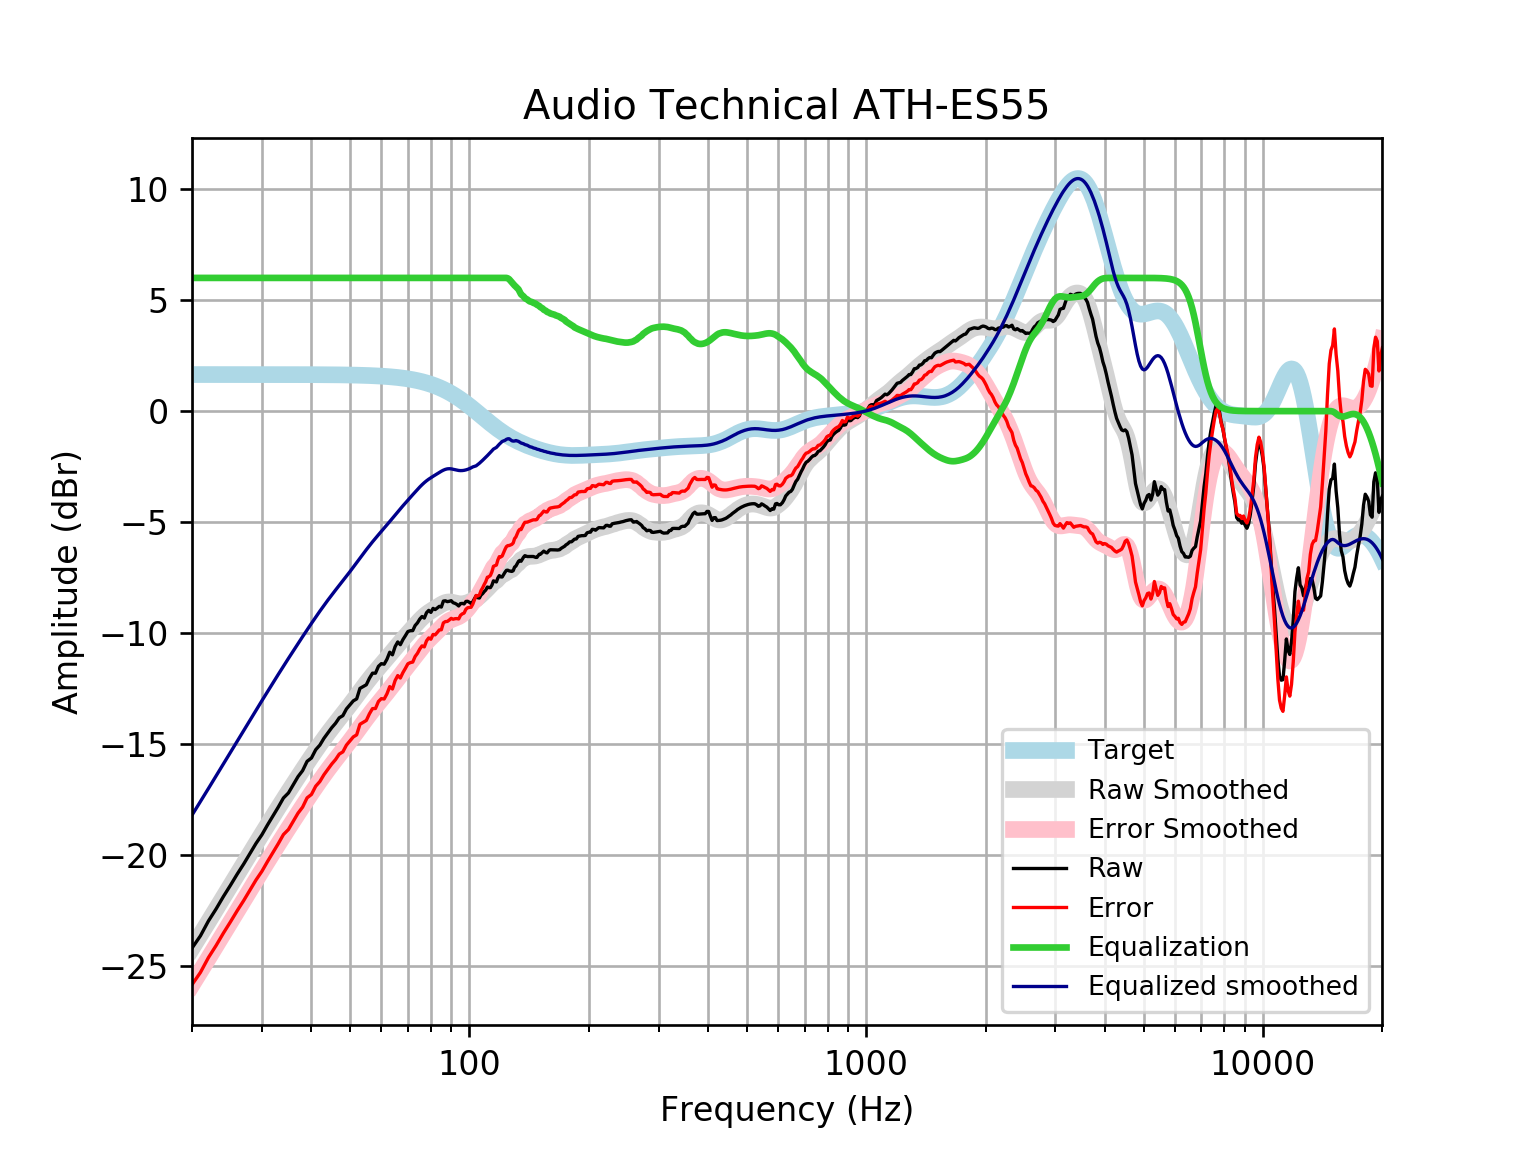

The table this chart was drawn from, first rows:
frequency, raw, error, smoothed, error_smoothed, equalization, equalized_raw, equalized_smoothed, target
20, -24.18, -25.83, -24.2, -25.84, 6, -18.18, -18.2, 1.648
21, -23.63, -25.28, -23.59, -25.23, 6.0, -17.63, -17.59, 1.648
22, -22.96, -24.61, -23, -24.64, 6.0, -16.96, -17, 1.648
23, -22.42, -24.07, -22.43, -24.08, 6, -16.42, -16.43, 1.648
24, -21.86, -23.51, -21.88, -23.53, 6, -15.86, -15.88, 1.648
25, -21.35, -23, -21.36, -23.01, 6, -15.35, -15.36, 1.648
26, -20.85, -22.5, -20.86, -22.51, 6.0, -14.85, -14.86, 1.648
27, -20.39, -22.04, -20.38, -22.03, 6.0, -14.39, -14.38, 1.648
28, -19.92, -21.57, -19.92, -21.56, 6.0, -13.92, -13.92, 1.647
29, -19.47, -21.12, -19.47, -21.12, 6, -13.47, -13.47, 1.647
30, -19.08, -20.73, -19.04, -20.69, 6.0, -13.08, -13.04, 1.647
31, -18.64, -20.28, -18.63, -20.28, 6, -12.64, -12.63, 1.647
32, -18.23, -19.88, -18.24, -19.88, 6, -12.23, -12.24, 1.647
33, -17.83, -19.48, -17.86, -19.5, 6.0, -11.83, -11.86, 1.647
34, -17.42, -19.07, -17.49, -19.14, 6, -11.42, -11.49, 1.646
35, -17.2, -18.84, -17.14, -18.78, 6, -11.2, -11.14, 1.646
36, -16.83, -18.47, -16.8, -18.44, 6, -10.83, -10.8, 1.645
37, -16.46, -18.11, -16.47, -18.12, 6.0, -10.46, -10.47, 1.645
38, -16.19, -17.84, -16.16, -17.8, 6, -10.19, -10.16, 1.644
39, -15.77, -17.42, -15.85, -17.5, 6.0, -9.774, -9.853, 1.644
40, -15.62, -17.27, -15.56, -17.2, 6, -9.622, -9.56, 1.643
41, -15.25, -16.89, -15.28, -16.92, 6, -9.251, -9.279, 1.642
42, -15.04, -16.68, -15.01, -16.65, 6, -9.041, -9.01, 1.641
43, -14.74, -16.38, -14.75, -16.39, 6.0, -8.738, -8.755, 1.64
44, -14.49, -16.13, -14.51, -16.15, 6.0, -8.492, -8.511, 1.639
45, -14.26, -15.89, -14.28, -15.92, 6, -8.256, -8.28, 1.637
46, -14.06, -15.69, -14.06, -15.69, 6.0, -8.059, -8.059, 1.635
47, -13.81, -15.45, -13.85, -15.48, 6.0, -7.812, -7.847, 1.633
48, -13.72, -15.35, -13.64, -15.27, 6.0, -7.715, -7.639, 1.631
49, -13.41, -15.04, -13.43, -15.06, 6, -7.414, -7.435, 1.629
50, -13.23, -14.86, -13.23, -14.86, 6, -7.232, -7.232, 1.626
51, -13.05, -14.67, -13.03, -14.65, 6, -7.049, -7.029, 1.623
52, -12.96, -14.58, -12.83, -14.45, 6, -6.961, -6.826, 1.62
53, -12.49, -14.1, -12.63, -14.24, 6, -6.487, -6.626, 1.616
54, -12.4, -14.02, -12.43, -14.04, 6.0, -6.404, -6.431, 1.612
55, -12.32, -13.93, -12.24, -13.85, 6.0, -6.324, -6.242, 1.607
56, -12.03, -13.63, -12.06, -13.66, 6, -6.03, -6.061, 1.602
57, -11.8, -13.4, -11.89, -13.49, 6, -5.802, -5.889, 1.596
58, -11.8, -13.39, -11.73, -13.32, 6.0, -5.803, -5.726, 1.59
59, -11.49, -13.08, -11.57, -13.15, 6, -5.495, -5.569, 1.583
60, -11.37, -12.95, -11.42, -12.99, 6, -5.373, -5.418, 1.576
61, -11.4, -12.97, -11.27, -12.84, 6, -5.398, -5.269, 1.568
62, -11.17, -12.73, -11.12, -12.68, 6.0, -5.172, -5.121, 1.559
63, -10.86, -12.41, -10.97, -12.52, 6.0, -4.858, -4.973, 1.549
64, -10.98, -12.51, -10.83, -12.36, 6, -4.976, -4.826, 1.538
65, -10.61, -12.13, -10.68, -12.21, 6, -4.607, -4.68, 1.527
66, -10.4, -11.91, -10.54, -12.05, 6, -4.395, -4.538, 1.514
67, -10.52, -12.02, -10.4, -11.9, 6, -4.519, -4.4, 1.501
68, -10.29, -11.78, -10.27, -11.75, 6, -4.292, -4.266, 1.486
69, -10.11, -11.58, -10.14, -11.61, 6, -4.113, -4.137, 1.471
70, -9.926, -11.38, -10.01, -11.46, 6.0, -3.926, -4.011, 1.454
71, -9.89, -11.33, -9.887, -11.32, 6.0, -3.89, -3.887, 1.436
72, -9.886, -11.3, -9.765, -11.18, 6, -3.886, -3.765, 1.416
73, -9.656, -11.05, -9.645, -11.04, 6.0, -3.656, -3.645, 1.395
74, -9.536, -10.91, -9.528, -10.9, 6, -3.536, -3.528, 1.373
75, -9.365, -10.71, -9.417, -10.77, 6, -3.365, -3.417, 1.349
76, -9.249, -10.57, -9.314, -10.64, 6, -3.249, -3.314, 1.324
77, -9.321, -10.62, -9.221, -10.52, 6, -3.321, -3.221, 1.297
78, -9.078, -10.35, -9.138, -10.41, 6, -3.078, -3.138, 1.269
79, -8.974, -10.21, -9.064, -10.3, 6, -2.974, -3.064, 1.239
... 553 more rows
